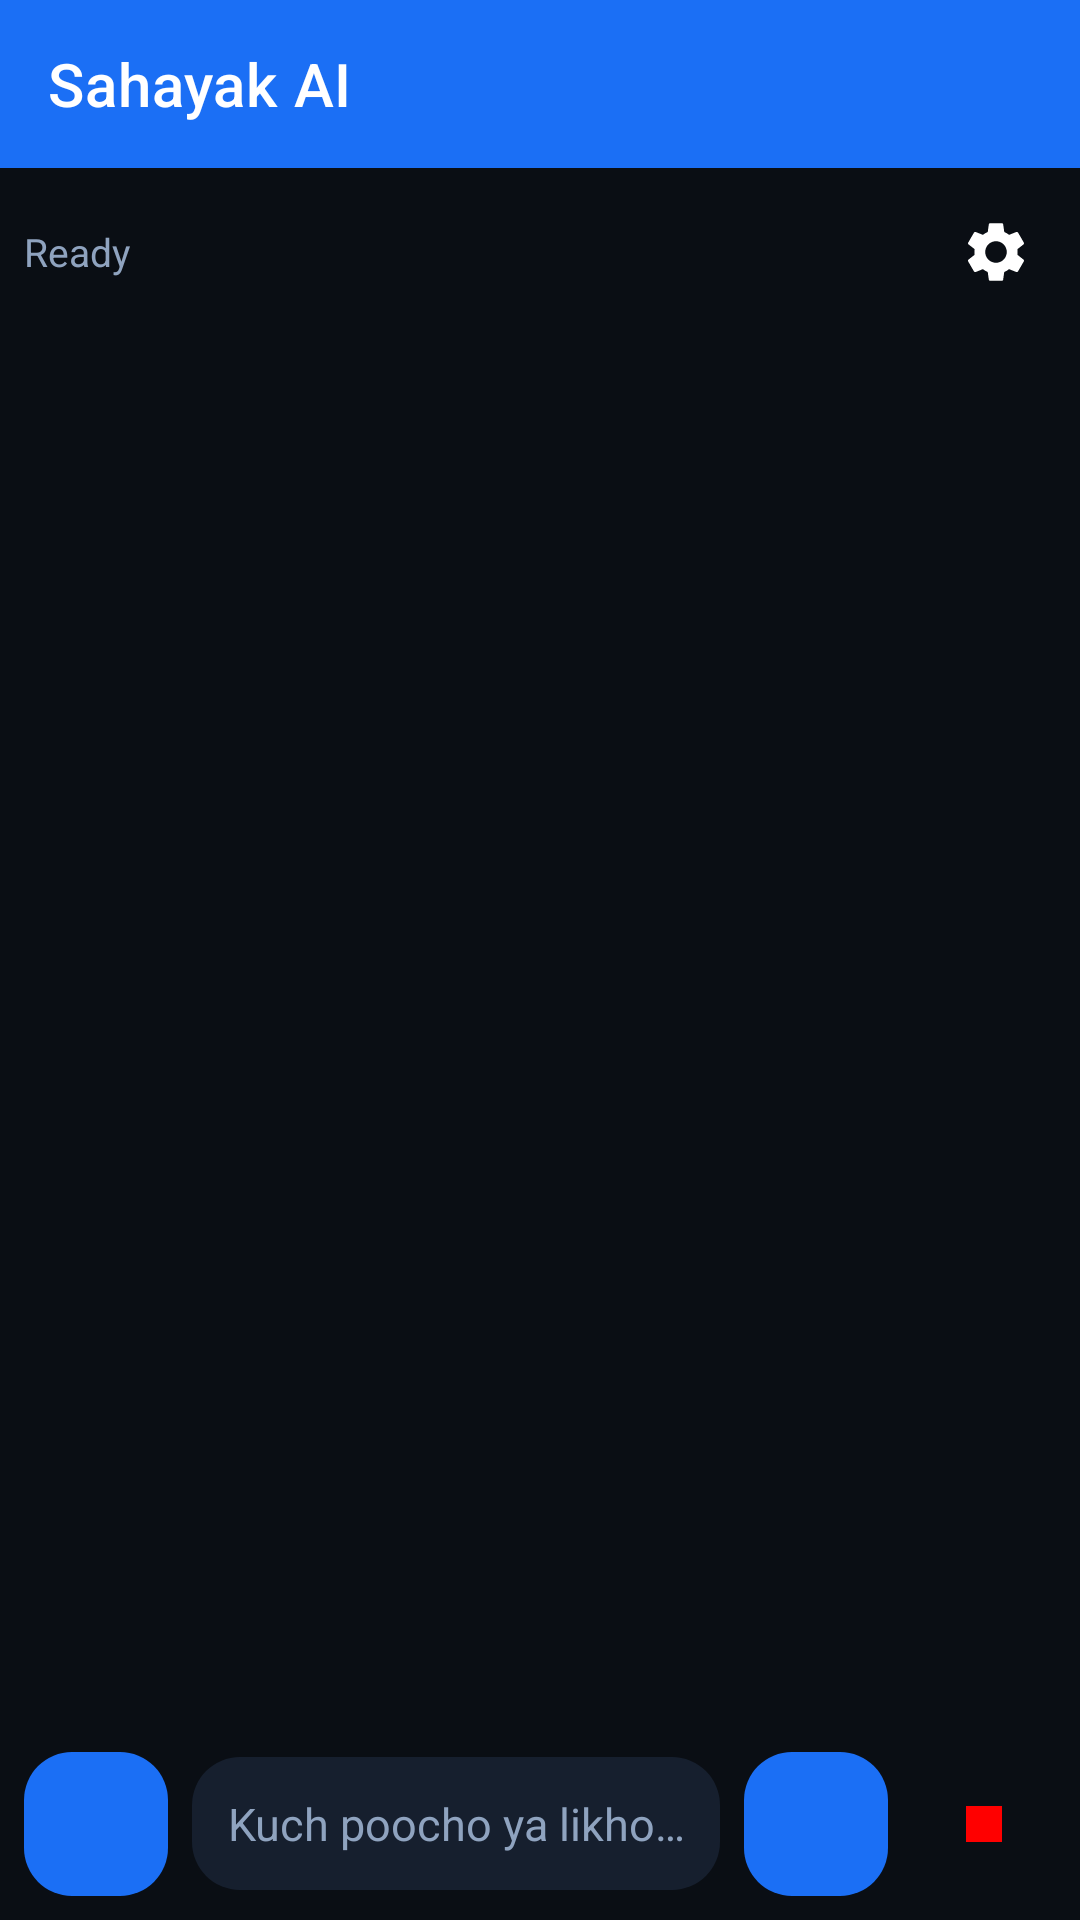

Here is an Android app screen rendered from its layout file. Give the layout XML and the strings, colors and styles it references.
<!-- AndroidManifest.xml: application theme Theme.Sahayak -->
<!-- res/layout/activity_main.xml -->
<?xml version="1.0" encoding="utf-8"?>
<LinearLayout xmlns:android="http://schemas.android.com/apk/res/android"
    xmlns:app="http://schemas.android.com/apk/res-auto"
    android:layout_width="match_parent"
    android:layout_height="match_parent"
    android:orientation="vertical">

    <androidx.appcompat.widget.Toolbar
        android:id="@+id/toolbar"
        android:layout_width="match_parent"
        android:layout_height="?attr/actionBarSize"
        android:background="?attr/colorPrimary"
        app:title="@string/app_name"
        app:titleTextColor="@color/white"
        app:navigationIcon="@null" />

    <LinearLayout
        android:layout_width="match_parent"
        android:layout_height="wrap_content"
        android:orientation="horizontal"
        android:padding="8dp"
        android:gravity="center_vertical">

        <TextView
            android:id="@+id/txtStatus"
            android:layout_width="0dp"
            android:layout_height="wrap_content"
            android:layout_weight="1"
            android:text="@string/status_idle"
            android:textSize="13sp"
            android:textColor="@color/text_secondary" />

        <ProgressBar
            android:id="@+id/progress"
            android:layout_width="20dp"
            android:layout_height="20dp"
            android:visibility="gone"
            android:indeterminate="true" />

        <ImageButton
            android:id="@+id/btnSettings"
            android:layout_width="40dp"
            android:layout_height="40dp"
            android:layout_marginStart="8dp"
            android:src="@drawable/ic_settings"
            android:background="?attr/selectableItemBackgroundBorderless"
            android:contentDescription="@string/settings" />
    </LinearLayout>

    <androidx.recyclerview.widget.RecyclerView
        android:id="@+id/recycler"
        android:layout_width="match_parent"
        android:layout_height="0dp"
        android:layout_weight="1"
        android:padding="8dp"
        android:clipToPadding="false"
        android:background="@color/chat_background" />

    <LinearLayout
        android:layout_width="match_parent"
        android:layout_height="wrap_content"
        android:orientation="horizontal"
        android:padding="8dp"
        android:gravity="center_vertical">

        <ImageButton
            android:id="@+id/btnMic"
            android:layout_width="48dp"
            android:layout_height="48dp"
            android:src="@drawable/ic_mic"
            android:background="@drawable/bg_bubble_user"
            android:contentDescription="@string/mic_button" />

        <EditText
            android:id="@+id/editInput"
            android:layout_width="0dp"
            android:layout_height="wrap_content"
            android:layout_weight="1"
            android:layout_marginHorizontal="8dp"
            android:hint="@string/input_hint"
            android:inputType="textCapSentences"
            android:maxLines="4"
            android:padding="12dp"
            android:background="@drawable/bg_bubble_ai"
            android:textSize="15sp" />

        <ImageButton
            android:id="@+id/btnSend"
            android:layout_width="48dp"
            android:layout_height="48dp"
            android:src="@drawable/ic_send"
            android:background="@drawable/bg_bubble_user"
            android:contentDescription="@string/send_button" />

        <ImageButton
            android:id="@+id/btnStop"
            android:layout_width="48dp"
            android:layout_height="48dp"
            android:layout_marginStart="8dp"
            android:src="@drawable/ic_stop"
            android:background="?attr/selectableItemBackgroundBorderless"
            android:contentDescription="@string/stop_button" />
    </LinearLayout>
</LinearLayout>
<!-- resources referenced by this layout -->
<resources>
  <color name="chat_background">#0A0E14</color>
  <color name="text_secondary">#8FA3BF</color>
  <color name="white">#FFFFFF</color>
  <!-- drawable bg_bubble_ai (drawable) -->
  <?xml version="1.0" encoding="utf-8"?>
  <shape xmlns:android="http://schemas.android.com/apk/res/android">
      <solid android:color="@color/bubble_ai" />
      <corners android:radius="16dp" />
  </shape>
  <!-- drawable bg_bubble_user (drawable) -->
  <?xml version="1.0" encoding="utf-8"?>
  <shape xmlns:android="http://schemas.android.com/apk/res/android">
      <solid android:color="@color/bubble_user" />
      <corners android:radius="16dp" />
  </shape>
  <!-- drawable ic_settings (drawable) -->
  <vector xmlns:android="http://schemas.android.com/apk/res/android"
      android:width="24dp"
      android:height="24dp"
      android:viewportWidth="24"
      android:viewportHeight="24"
      android:tint="@color/white">
      <path
          android:fillColor="@android:color/white"
          android:pathData="M19.14,12.94c0.04,-0.3 0.06,-0.61 0.06,-0.94 0,-0.32 -0.02,-0.64 -0.07,-0.94l2.03,-1.58c0.18,-0.14 0.23,-0.41 0.12,-0.61l-1.92,-3.32c-0.12,-0.22 -0.37,-0.29 -0.59,-0.22l-2.39,0.96c-0.5,-0.38 -1.03,-0.7 -1.62,-0.94L14.4,2.81c-0.04,-0.24 -0.24,-0.41 -0.48,-0.41h-3.84c-0.24,0 -0.43,0.17 -0.47,0.41L9.25,5.35C8.66,5.59 8.12,5.92 7.63,6.29L5.24,5.33c-0.22,-0.08 -0.47,0 -0.59,0.22L2.74,8.87C2.62,9.08 2.66,9.34 2.86,9.48l2.03,1.58C4.84,11.36 4.8,11.69 4.8,12s0.02,0.64 0.07,0.94l-2.03,1.58c-0.18,0.14 -0.23,0.41 -0.12,0.61l1.92,3.32c0.12,0.22 0.37,0.29 0.59,0.22l2.39,-0.96c0.5,0.38 1.03,0.7 1.62,0.94l0.36,2.54c0.05,0.24 0.24,0.41 0.48,0.41h3.84c0.24,0 0.44,-0.17 0.47,-0.41l0.36,-2.54c0.59,-0.24 1.13,-0.56 1.62,-0.94l2.39,0.96c0.22,0.08 0.47,0 0.59,-0.22l1.92,-3.32c0.12,-0.22 0.07,-0.47 -0.12,-0.61L19.14,12.94zM12,15.6c-1.98,0 -3.6,-1.62 -3.6,-3.6s1.62,-3.6 3.6,-3.6 3.6,1.62 3.6,3.6 -1.62,3.6 -3.6,3.6z" />
  </vector>
  <!-- drawable ic_stop (drawable) -->
  <vector xmlns:android="http://schemas.android.com/apk/res/android"
      android:width="24dp"
      android:height="24dp"
      android:viewportWidth="24"
      android:viewportHeight="24">
      <path
          android:fillColor="#FF0000"
          android:pathData="M6,6h12v12H6z" />
  </vector>
  <string name="app_name">Sahayak AI</string>
  <string name="input_hint">Kuch poocho ya likho…</string>
  <string name="mic_button">Mic button</string>
  <string name="send_button">Send button</string>
  <string name="settings">Settings</string>
  <string name="status_idle">Ready</string>
  <string name="stop_button">Stop button</string>
  <style name="Theme.Sahayak" parent="Theme.MaterialComponents.DayNight.NoActionBar">
          <item name="colorPrimary">@color/primary</item>
          <item name="colorPrimaryVariant">@color/primary_dark</item>
          <item name="colorOnPrimary">@color/white</item>
          <item name="colorSecondary">@color/accent</item>
          <item name="colorSecondaryVariant">@color/accent</item>
          <item name="colorOnSecondary">@color/white</item>
          <item name="android:statusBarColor">@color/bg_dark</item>
          <item name="android:navigationBarColor">@color/bg_dark</item>
          <item name="android:windowBackground">@color/bg_dark</item>
          <item name="android:textColor">@color/text_primary</item>
          <item name="android:textColorSecondary">@color/text_secondary</item>
          <item name="android:textColorHint">@color/text_secondary</item>
          <item name="colorSurface">@color/bg_surface</item>
      </style>
  <color name="bubble_ai">#161F2E</color>
  <color name="bubble_user">#1B6FF5</color>
  <color name="primary">#1B6FF5</color>
  <color name="primary_dark">#0B2A4A</color>
  <color name="accent">#3D9BFF</color>
  <color name="bg_dark">#0A0E14</color>
  <color name="text_primary">#F2F6FC</color>
  <color name="bg_surface">#121A26</color>
</resources>
